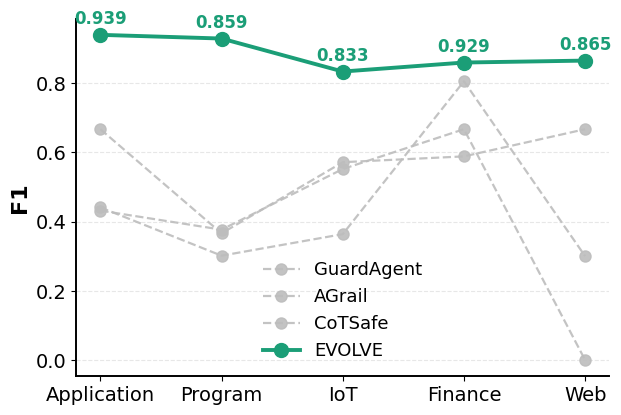
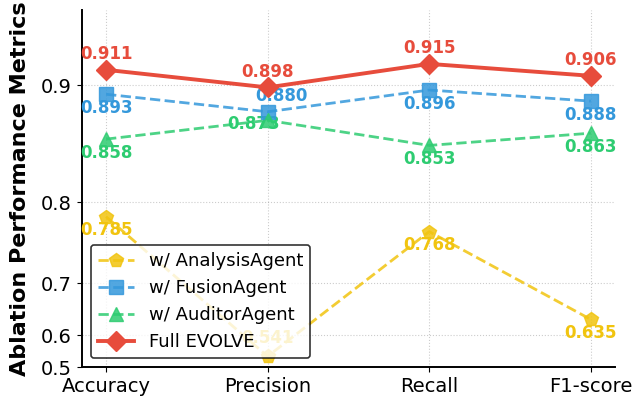

Recreate these plots in Python, in order.
import numpy as np
import matplotlib.pyplot as plt
from matplotlib.ticker import FixedLocator, FixedFormatter

plt.rcParams["font.family"] = "Times New Roman"
plt.rcParams["axes.unicode_minus"] = False

# ============================================================
# 数据
# ============================================================
domains = ["Application", "Program", "IoT", "Finance", "Web"]
data_fig1 = {
    "GuardAgent": [0.4409, 0.3014, 0.3636, 0.8052, 0.3],
    "AGrail": [0.4316, 0.3765, 0.5517, 0.6667, 0.0],
    "CoTSafe": [0.6667, 0.3659, 0.5714, 0.5882, 0.6667],
    "EVOLVE": [0.9393, 0.9286, 0.8333, 0.8593, 0.8649],
}

labels_fig2 = ["Accuracy", "Precision", "Recall", "F1-score"]
data_fig2 = {
    "w/ AnalysisAgent": [0.7846, 0.5409, 0.7679, 0.6355],
    "w/ FusionAgent": [0.8932, 0.8800, 0.8963, 0.8881],
    "w/ AuditorAgent": [0.8581, 0.8733, 0.8528, 0.8630],
    "Full EVOLVE": [0.9107, 0.8982, 0.9148, 0.9065],
}

# ============================================================
# 共享样式变量
# ============================================================
EVOLVE_COLOR = "#1b9e77"
BASELINE_COLOR = "#bdbdbd"
ABLATION_COLORS = ["#F1C40F", "#3498DB", "#2ECC71", "#E74C3C"]
ABLATION_MARKERS = ["p", "s", "^", "D"]

LABEL_FONTSIZE = 16
TICK_FONTSIZE = 14
LEGEND_FONTSIZE = 13
ANNOT_FONTSIZE = 12
SPINE_LW = 1.4

# ============================================================
# 画布参数：两张独立图，保证相同尺寸与边距
# ============================================================
FIGSIZE = (6.2, 4.9)
MARGINS = dict(left=0.12, right=0.98, bottom=0.17, top=0.90)

# ────────────────────────────────────────────────
# 图 1：Baseline Comparison (F1 across domains)
# ────────────────────────────────────────────────
fig1, ax1 = plt.subplots(figsize=FIGSIZE)
fig1.subplots_adjust(**MARGINS)
x1 = np.arange(len(domains)) * 0.8

for method, values in data_fig1.items():
    if method == "EVOLVE":
        ax1.plot(
            x1,
            values,
            marker="o",
            linewidth=2.8,
            markersize=10,
            color=EVOLVE_COLOR,
            label="EVOLVE",
            zorder=3,
        )
        evolve_labels = [0.939, 0.859, 0.833, 0.929, 0.865]
        for ix, val in enumerate(evolve_labels):
            ax1.annotate(
                f"{val:.3f}",
                xy=(x1[ix], values[ix]),
                xytext=(0, 8),
                textcoords="offset points",
                ha="center",
                fontsize=ANNOT_FONTSIZE,
                fontweight="bold",
                color=EVOLVE_COLOR,
            )
    else:
        ax1.plot(
            x1,
            values,
            marker="o",
            linestyle="--",
            linewidth=1.6,
            markersize=8,
            color=BASELINE_COLOR,
            alpha=0.9,
            label=method,
            zorder=2,
        )

ax1.set_ylabel("F1", fontsize=LABEL_FONTSIZE, fontweight="bold")
ax1.set_xticks(x1)
ax1.set_xticklabels(domains, fontsize=TICK_FONTSIZE)
ax1.tick_params(axis="y", labelsize=TICK_FONTSIZE)
ax1.spines["top"].set_visible(False)
ax1.spines["right"].set_visible(False)
ax1.spines["left"].set_linewidth(SPINE_LW)
ax1.spines["bottom"].set_linewidth(SPINE_LW)
ax1.grid(axis="y", linestyle="--", alpha=0.3)
ax1.legend(frameon=False, fontsize=LEGEND_FONTSIZE)
ax1.set_title("")

# ────────────────────────────────────────────────
# 图 2：Ablation Study（非线性纵轴）
# ────────────────────────────────────────────────
fig2, ax2 = plt.subplots(figsize=FIGSIZE)
fig2.subplots_adjust(**MARGINS)
x2 = np.arange(len(labels_fig2))

gamma = 4.0
ax2.set_yscale(
    "function",
    functions=(
        lambda y: np.power(np.clip(y, 1e-9, None), gamma),
        lambda y: np.power(np.clip(y, 1e-9, None), 1 / gamma),
    ),
)

for i, (mode_name, values) in enumerate(data_fig2.items()):
    is_full = "Full" in mode_name
    ax2.plot(
        x2,
        values,
        label=mode_name,
        color=ABLATION_COLORS[i],
        marker=ABLATION_MARKERS[i],
        markersize=10,
        linewidth=2.8 if is_full else 2.0,
        linestyle="-" if is_full else "--",
        zorder=10 if is_full else 5,
        alpha=1.0 if is_full else 0.85,
    )

    for ix, val in enumerate(values):
        custom_offsets = {
            ("w/ FusionAgent", 1): (10, 8),
            ("w/ AuditorAgent", 1): (-10, -6),
            ("w/ AnalysisAgent", 1): (0, 10),
        }
        dx, dy = custom_offsets.get((mode_name, ix), (0, 8 if is_full else -13))
        ax2.annotate(
            f"{val:.3f}",
            xy=(ix, val),
            xytext=(dx, dy),
            textcoords="offset points",
            ha="center",
            fontsize=ANNOT_FONTSIZE,
            fontweight="bold",
            color=ABLATION_COLORS[i],
        )

ax2.set_xticks(x2)
ax2.set_xticklabels(labels_fig2, fontsize=TICK_FONTSIZE)
ax2.tick_params(axis="y", labelsize=TICK_FONTSIZE)

tick_values = [0.5, 0.6, 0.7, 0.8, 0.9, 1.0]
ax2.yaxis.set_major_locator(FixedLocator(tick_values))
ax2.yaxis.set_major_formatter(FixedFormatter([f"{v:.1f}" for v in tick_values]))
ax2.set_ylim(0.5, 0.95)

ax2.set_ylabel(
    "Ablation Performance Metrics",
    fontsize=LABEL_FONTSIZE,
    fontweight="bold",
    labelpad=8,
)
ax2.spines["top"].set_visible(False)
ax2.spines["right"].set_visible(False)
ax2.spines["left"].set_linewidth(SPINE_LW)
ax2.spines["bottom"].set_linewidth(SPINE_LW)
ax2.grid(True, linestyle=":", which="both", color="grey", alpha=0.4)

legend2 = ax2.legend(
    loc="lower left", frameon=True, fontsize=LEGEND_FONTSIZE, edgecolor="black", ncol=1
)
legend2.get_frame().set_linewidth(1.2)
ax2.set_title("")

# ============================================================
# 输出
# ============================================================
fig1.savefig("detail_domains.png", dpi=300, bbox_inches="tight")
fig1.savefig(
    "detail_domains.pdf",
    format="pdf",
    bbox_inches="tight",
    facecolor="white",
    edgecolor="none",
)
fig2.savefig("detail_ablation.png", dpi=300, bbox_inches="tight")
fig2.savefig(
    "detail_ablation.pdf",
    format="pdf",
    bbox_inches="tight",
    facecolor="white",
    edgecolor="none",
)
plt.show()
